Run: headless pygame with SDL's dummy video driver; simulated clock (each Clock.tick advances the game by its frame time, no real sleeping); random seed 0; keys injected as events and as key.get_pressed() state; mouse plan: one left click at the window centre at the start of phase 2, then a move to the lower-right quarter at the start of phase 3.
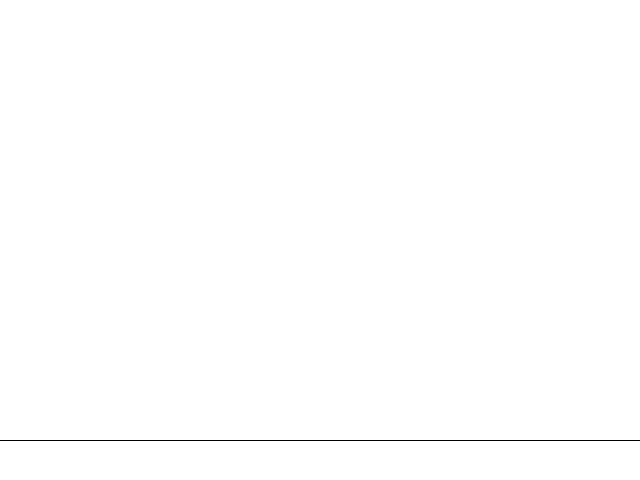
Frame 1 of 4 · flips 1–60 · no input
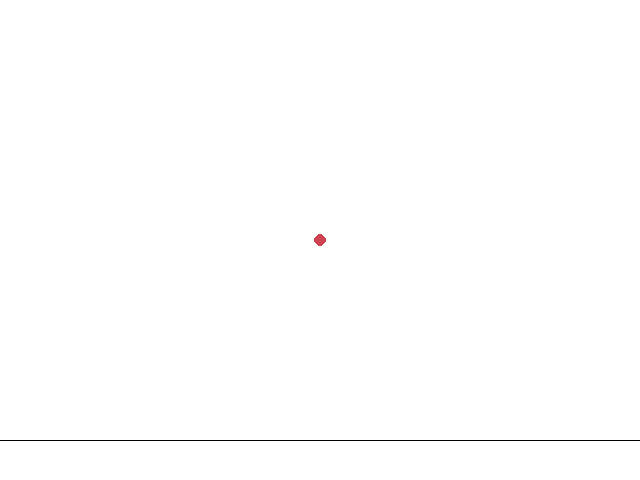
Frame 2 of 4 · flips 61–180 · clicked the window centre · tapped SPACE, RETURN · held RIGHT (→), D
Frame 3 of 4 · flips 181–300 · moved the mouse to the lower-right quarter · held DOWN (↓), S · screen unchanged from frame 2, image omitted
Frame 4 of 4 · flips 301–420 · held LEFT (←), A, UP (↑), W · screen unchanged from frame 3, image omitted

The pygame program that drew these frames:

import pygame
from pygame import QUIT, MOUSEBUTTONDOWN

w, h = 640, 480
window = pygame.display.set_mode((w, h))
clock = pygame.time.Clock()

points = []
polynomial = []

global_x_axis_offset = 40
global_y_scale = 40


def transform_coord(x_axis_offset, y_scale, x, y=None):
    if isinstance(x, tuple):
        x, y = x
    else:
        assert y is not None

    return x, h - ((y * y_scale) + x_axis_offset)


def draw_poly(window, color, poly, x_axis_offset, y_scale, width=1):
    prev = None
    for x, y in enumerate(poly):
        if prev is not None:
            pygame.draw.line(window, color, transform_coord(x_axis_offset, y_scale, prev), transform_coord(x_axis_offset, y_scale, x, y), width)
        # pygame.draw.circle(window, (255, 0, 0), transform_coord(x_axis_offset, y_scale, x, y), 1)
        prev = (x, y)


def calculate_polynomial(points):
    if len(points) < 2:
        return []
    else:
        polynomial = []
        totals = [0 for _ in range(w)]
        for lagrange_poly_index, (x_l, y_l) in enumerate(points):
            ys = []
            for x in range(0, w):
                numerator = 1
                for (index, (x_other, _)) in enumerate(points):
                    if index != lagrange_poly_index:
                        numerator *= (x - x_other)
                denomenator = 1
                for (index, (x_other, _)) in enumerate(points):
                    if index != lagrange_poly_index:
                        denomenator *= (x_l - x_other)

                y = numerator / denomenator
                ys.append(y)
                totals[x] += y * y_l

            polynomial.append(ys)

        polynomial.append(totals)
        return polynomial


colors = [
    (204, 68, 82),
    (36, 97, 128),
    (128, 29, 39),
    (47, 152, 204),
    (17, 128, 42),
    (67, 204, 98),
    (57, 204, 174),
    (102, 82, 74),
    (128, 124, 23),
    (204, 111, 78),
]


def color(index):
    if index >= len(colors):
        return 0, 0, 0
    return colors[index]


while True:
    for event in pygame.event.get():
        if event.type == QUIT:
            pygame.quit()
        elif event.type == MOUSEBUTTONDOWN:
            points.append((event.pos[0], h - event.pos[1]))
            polynomial = calculate_polynomial(points)

    window.fill((255, 255, 255))

    for index, i in enumerate(points):
        pygame.draw.circle(window, color(index), (i[0], h - i[1]), 6)


    if global_x_axis_offset != 0:
        pygame.draw.line(window, (0, 0, 0), (0, h - global_x_axis_offset), (w, h - global_x_axis_offset))

    if len(polynomial) > 1:
        for index, poly in enumerate(polynomial[:-1]):
            draw_poly(window, color(index), poly, global_x_axis_offset, global_y_scale)
        draw_poly(window, (255, 0, 0), polynomial[-1], 0, 1, 2)

    clock.tick(60)
    pygame.display.update()
